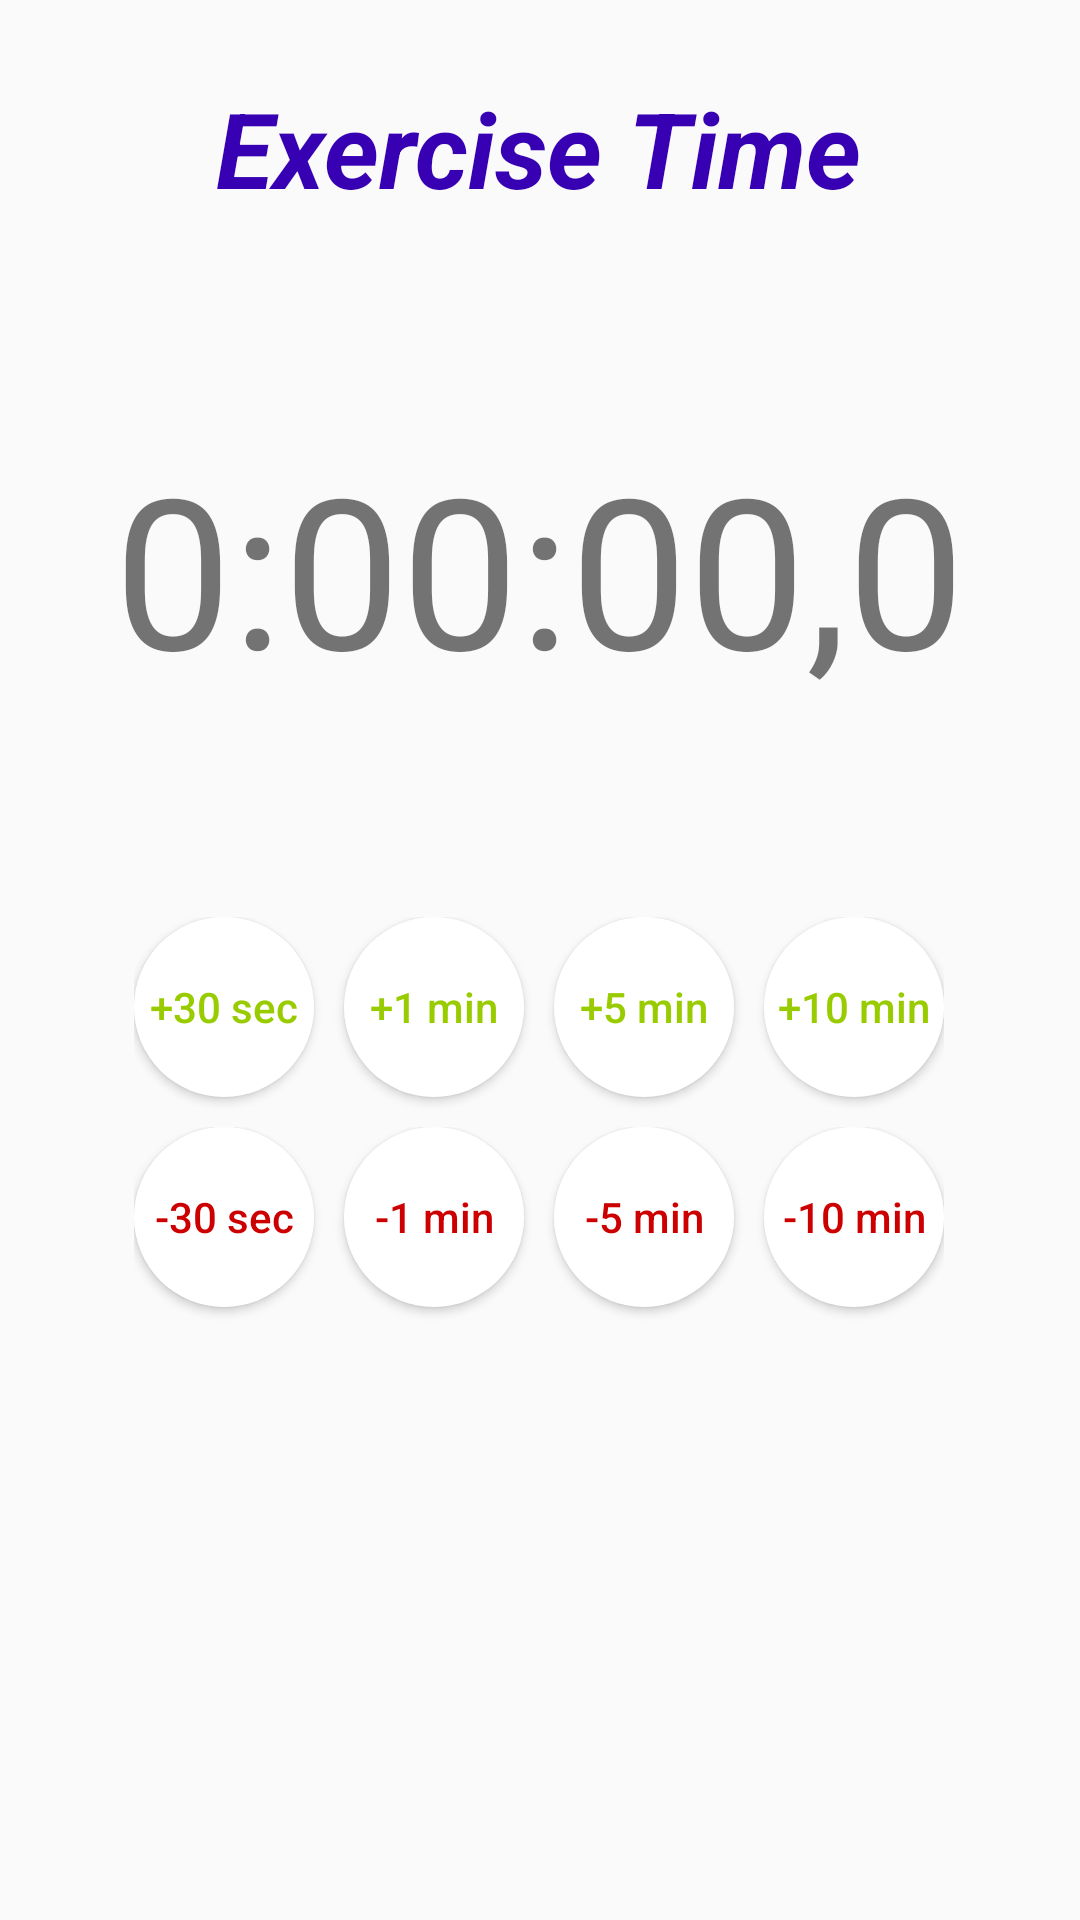

Layout XML and referenced resources for this Android screen:
<!-- AndroidManifest.xml: application theme AppTheme -->
<!-- res/layout/fragment_timer_exercise.xml -->
<RelativeLayout xmlns:android="http://schemas.android.com/apk/res/android"
    xmlns:tools="http://schemas.android.com/tools"
    android:layout_width="match_parent"
    android:layout_height="match_parent"
    android:padding="16dp"
    tools:context="com.hydra.android.timecycle.timerplan.TimerExerciseFragment">

    

    <LinearLayout
        android:id="@+id/linearLayout_exerciseTime"
        android:layout_width="wrap_content"
        android:layout_height="match_parent"
        android:layout_marginTop="10dp"
        android:layout_centerHorizontal="true"
        android:orientation="vertical">

        <TextView
            android:id="@+id/textView_exerciseTime_title_tab"
            android:layout_width="wrap_content"
            android:layout_height="wrap_content"
            android:layout_marginBottom="10dp"
            android:layout_gravity="center"
            android:text="Exercise Time"
            style="@style/TimerTitlesFont"/>

        <TextView
            android:id="@+id/textView_setExerciseTime"
            android:layout_width="wrap_content"
            android:layout_height="wrap_content"
            android:text="0:00:00,0"
            android:textSize="70sp"
            android:layout_marginTop="60dp"
            android:layout_gravity="center"/>

        <LinearLayout
            android:id="@+id/linearLayout_exerciseTime_plusButtons"
            android:layout_width="wrap_content"
            android:layout_height="wrap_content"
            android:clipToPadding="false"
            android:layout_gravity="center"
            android:layout_marginTop="70dp"
            android:orientation="horizontal">

            <Button
                android:id="@+id/button_exerciseTime_plus30sec"
                android:layout_width="60dp"
                android:layout_height="60dp"
                android:layout_marginRight="10dp"
                android:layout_marginBottom="10dp"
                android:background="@drawable/round_button"
                android:text="+30 sec"
                android:textColor="@android:color/holo_green_light"
                android:textAllCaps="false"
                android:gravity="center" />

            <Button
                android:id="@+id/button_exerciseTime_plus1min"
                android:layout_width="60dp"
                android:layout_height="60dp"
                android:layout_marginRight="10dp"
                android:background="@drawable/round_button"
                android:text="+1 min"
                android:textColor="@android:color/holo_green_light"
                android:textAllCaps="false"
                android:gravity="center"/>

            <Button
                android:id="@+id/button_exerciseTime_plus5min"
                android:layout_width="60dp"
                android:layout_height="60dp"
                android:layout_marginRight="10dp"
                android:background="@drawable/round_button"
                android:text="+5 min"
                android:textColor="@android:color/holo_green_light"
                android:textAllCaps="false"
                android:gravity="center"/>

            <Button
                android:id="@+id/button_exerciseTime_plus10min"
                android:layout_width="60dp"
                android:layout_height="60dp"
                android:background="@drawable/round_button"
                android:text="+10 min"
                android:textColor="@android:color/holo_green_light"
                android:textAllCaps="false"
                android:gravity="center"/>

        </LinearLayout>

        <LinearLayout
            android:id="@+id/linearLayout_exerciseTime_minusButtons"
            android:layout_width="wrap_content"
            android:layout_height="match_parent"
            android:layout_gravity="center"
            android:orientation="horizontal">

            <Button
                android:id="@+id/button_exerciseTime_minus30sec"
                android:layout_width="60dp"
                android:layout_height="60dp"
                android:layout_marginRight="10dp"
                android:background="@drawable/round_button"
                android:text="-30 sec"
                android:textColor="@android:color/holo_red_dark"
                android:textAllCaps="false"
                android:gravity="center"/>

            <Button
                android:id="@+id/button_exerciseTime_minus1min"
                android:layout_width="60dp"
                android:layout_height="60dp"
                android:layout_marginRight="10dp"
                android:background="@drawable/round_button"
                android:text="-1 min"
                android:textColor="@android:color/holo_red_dark"
                android:textAllCaps="false"
                android:gravity="center"/>

            <Button
                android:id="@+id/button_exerciseTime_minus5min"
                android:layout_width="60dp"
                android:layout_height="60dp"
                android:layout_marginRight="10dp"
                android:background="@drawable/round_button"
                android:text="-5 min"
                android:textColor="@android:color/holo_red_dark"
                android:textAllCaps="false"
                android:gravity="center"/>

            <Button
                android:id="@+id/button_exerciseTime_minus10min"
                android:layout_width="60dp"
                android:layout_height="60dp"
                android:background="@drawable/round_button"
                android:text="-10 min"
                android:textColor="@android:color/holo_red_dark"
                android:textAllCaps="false"
                android:gravity="center"/>

        </LinearLayout>

    </LinearLayout>


</RelativeLayout>
<!-- resources referenced by this layout -->
<resources>
  <!-- drawable round_button (drawable) -->
  <?xml version="1.0" encoding="utf-8"?>
  <selector xmlns:android="http://schemas.android.com/apk/res/android">
      <item android:state_pressed="false">
          <shape
              android:shape="oval">
              <solid android:color="#FFFFFF" />
  
          </shape>
      </item>
  
      <item android:state_pressed="true">
          <shape
              android:shape="oval">
              <solid android:color="#AAAAAA" />
              <stroke android:color="@android:color/white"
                  android:width="2dp">
              </stroke>
          </shape>
      </item>
  
  </selector>
  <style name="TimerTitlesFont" parent="Base.TextAppearance.AppCompat">
          <item name="android:textSize">35sp</item>
          <item name="android:textColor">@color/colorPrimaryDark</item>
          <item name="android:textStyle">bold|italic</item>
      </style>
  <style name="AppTheme" parent="Theme.AppCompat.Light.DarkActionBar">
          
          <item name="colorPrimary">@color/colorPrimary</item>
          <item name="colorPrimaryDark">@color/colorPrimaryDark</item>
          <item name="colorAccent">@color/colorAccent</item>
      </style>
  <!-- not gathered from this repository: default colours our renderer supplied (Android Studio template values) -->
  <color name="colorPrimary">#FF6200EE</color>
  <color name="colorPrimaryDark">#FF3700B3</color>
  <color name="colorAccent">#FF03DAC5</color>
</resources>
